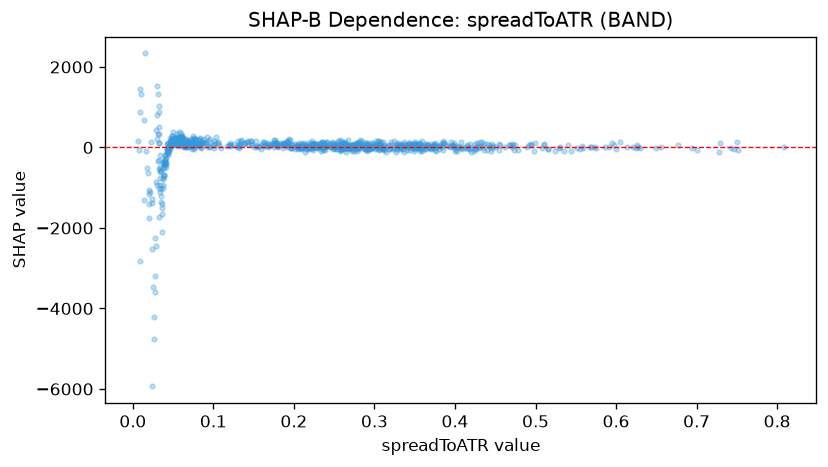

The table this chart was drawn from, first rows:
feature_value, shap_value
0.3936, 6.869
0.4735, -69.48
0.3803, -38.23
0.4397, -62.01
0.4349, 8.916
0.5975, 55.3
0.7275, -106.7
0.7009, -51.28
0.2915, 64.43
0.5947, 104.5
0.5588, -17.4
0.4617, 17.27
0.4186, 74.26
0.4184, 23.09
0.4147, 40.79
0.3565, 55.8
0.4188, -35.66
0.4022, 47.54
0.4783, -60.05
0.6256, 51.19
0.5248, -95.7
0.6552, 18.65
0.5443, -93.22
0.4302, -21.73
0.5866, 23.41
0.5913, 11.2
0.6248, -18.49
0.6944, -19.41
0.4675, 52.01
0.2515, -48.21
0.2814, 7.256
0.3479, 44.27
0.6051, 146.3
0.2915, -50.43
0.4976, -79.22
0.365, -5.292
0.7464, -42.92
0.6499, -4.175
0.6771, 60.41
0.4722, 58.2
0.4082, 11.02
0.4435, 13.93
0.6002, -44.65
0.5351, -82.97
0.3354, -26.86
0.3463, 50.63
0.3708, -38.81
0.3264, -47.1
0.4089, -36.96
0.4364, -66.66
0.6271, 4.755
0.5154, -26.34
0.7496, 123.9
0.6211, 19.42
0.5078, -24.58
0.5692, 20.4
0.5291, -13.36
0.3767, -81.63
0.4458, -19.46
0.7432, -2.687
... 832 more rows
